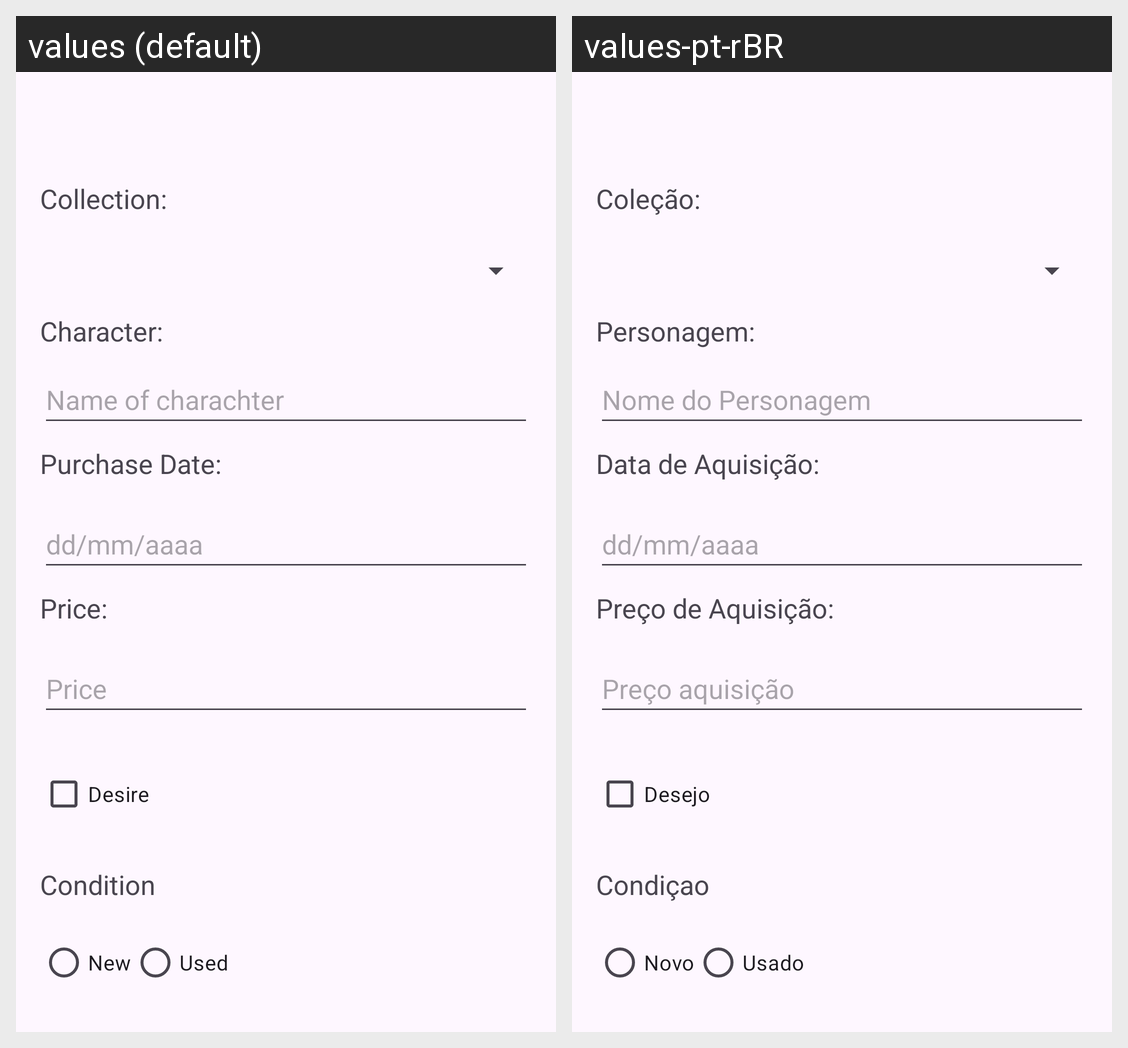

Locale-by-locale string values for the Android screen shown in this grid:
Android screen res/layout/activity_cadastrar.xml rendered under 2 locales, left to right: values (default), values-pt-rBR. Device: Nexus 5 (rendered at 1080×1920; each locale shown at half size, 540×960, under a caption strip naming it); theme Theme.CollectionManager.
Strings drawn on this screen, with the default value and each locale's value (text and hints the layout hard-codes, and strings that could not be matched under every locale, appear in the picture but are not listed):

colecao
  values: Collection: 
  values-pt-rBR: Coleção: 

personagem
  values: Character:   
  values-pt-rBR: Personagem: 

personagem_nome
  values: Name of charachter
  values-pt-rBR: Nome do Personagem

data_aquisicao
  values: Purchase Date:  
  values-pt-rBR: Data de Aquisição: 

datahint
  values: dd/mm/aaaa
  values-pt-rBR: dd/mm/aaaa

preco_aquisicao
  values: Price: 
  values-pt-rBR: Preço de Aquisição: 

preaquisicao
  values: Price
  values-pt-rBR: Preço aquisição

desejo
  values: Desire
  values-pt-rBR: Desejo

condicao
  values: Condition
  values-pt-rBR: Condiçao

novo
  values: New
  values-pt-rBR: Novo

usado
  values: Used
  values-pt-rBR: Usado
